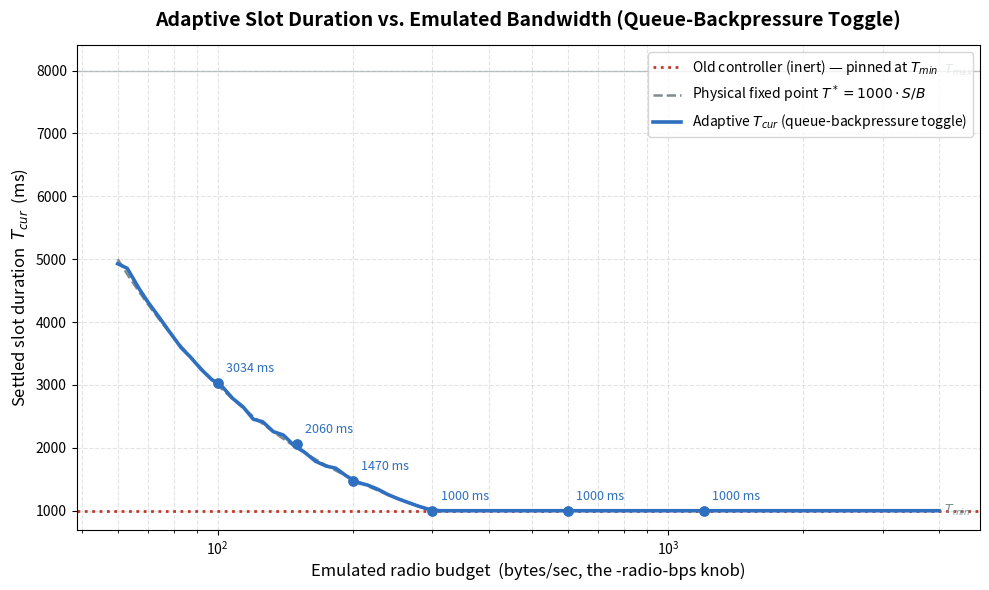

The script that saved this image:
#!/usr/bin/env python3
"""Corrected T_cur-vs-bandwidth chart for the queue-backpressure toggle.

Replicates the EXACT production control law (internal/rcd:selectNextDuration)
and the same closed loop the headless test uses (rcd_toggle_test.go), sweeps
the emulated radio budget, and plots the settled slot duration. This is the
figure the old flat "Authenticated Throughput vs Emulated Bandwidth" charts
should have produced once the controller can actually feel the queue.

    venv/bin/python benchmarking/generate_toggle_chart.py
"""
import math
import os

import matplotlib
matplotlib.use("Agg")
import matplotlib.pyplot as plt
import numpy as np

# --- constants mirrored from internal/rcd/rcd.go (keep in sync) ---
TARGET_UTILIZATION = 0.5
ADJUSTMENT_FACTOR = 0.25
ADAPTIVE_QUEUE_CAP = 8
MSG_SIZE = 300           # bytes per disclosure (BF + key + framing)
T_MIN, T_MAX = 1000, 8000
SLOTS = 800


def round_half_away(x: float) -> int:
    """Match Go's math.Round (half away from zero), not Python banker's round."""
    return int(math.floor(x + 0.5)) if x >= 0 else int(math.ceil(x - 0.5))


def select_next_duration(qlen: int, qcap: int, t_cur: int) -> int:
    """Exact port of selectNextDuration()."""
    if qcap <= 0:
        return t_cur
    u_cur = qlen / qcap
    delta = u_cur - TARGET_UTILIZATION
    t_next = t_cur * (1 + ADJUSTMENT_FACTOR * delta)
    nxt = round_half_away(t_next)
    return max(T_MIN, min(nxt, T_MAX))


def simulate(radio_bps: float) -> float:
    """Closed loop; returns settled T_cur (mean over the last quarter)."""
    backlog = 0.0
    t = T_MIN
    hist = []
    for _ in range(SLOTS):
        backlog += 1.0                                    # one flush produced
        capacity = radio_bps * (t / 1000.0) / MSG_SIZE    # radio drains this
        backlog -= min(backlog, capacity)
        qlen = max(0, round_half_away(backlog))
        t = select_next_duration(qlen, ADAPTIVE_QUEUE_CAP, t)
        hist.append(t)
    return float(np.mean(hist[3 * SLOTS // 4:]))


def fixed_point(radio_bps: float) -> float:
    """Physical drain==production point T* = 1000*msgSize/bps, clamped."""
    return min(T_MAX, max(T_MIN, 1000.0 * MSG_SIZE / radio_bps))


def main() -> None:
    fine = np.unique(np.round(np.logspace(np.log10(60), np.log10(4000), 80))).astype(int)
    settled = np.array([simulate(b) for b in fine])
    fp = np.array([fixed_point(b) for b in fine])

    marks = [100, 150, 200, 300, 600, 1200]
    mark_settled = [simulate(b) for b in marks]

    out_dir = "plots/toggle_backpressure"
    os.makedirs(out_dir, exist_ok=True)
    path = os.path.join(out_dir, "t_vs_bandwidth.png")

    plt.figure(figsize=(10, 6))
    # old inert controller: pinned at the floor regardless of bandwidth
    plt.axhline(T_MIN, color="#c0392b", ls=":", lw=2,
                label="Old controller (inert) — pinned at $T_{min}$")
    # physical fixed point
    plt.plot(fine, fp, color="#7f8c8d", ls="--", lw=1.8,
             label=r"Physical fixed point $T^*=1000\cdot S/B$")
    # the fixed toggle
    plt.plot(fine, settled, color="#2e6fbf", lw=2.6,
             label="Adaptive $T_{cur}$ (queue-backpressure toggle)")
    plt.scatter(marks, mark_settled, color="#2e6fbf", zorder=5, s=45)
    for b, tv in zip(marks, mark_settled):
        plt.annotate(f"{tv:.0f} ms", (b, tv), textcoords="offset points",
                     xytext=(6, 8), fontsize=9, color="#2e6fbf")

    plt.axhline(T_MAX, color="#95a5a6", lw=1, alpha=0.6)
    plt.text(fine[-1], T_MAX, "  $T_{max}$", va="center", fontsize=9, color="#7f8c8d")
    plt.text(fine[-1], T_MIN, "  $T_{min}$", va="center", fontsize=9, color="#7f8c8d")

    plt.xscale("log")
    plt.xlabel("Emulated radio budget  (bytes/sec, the -radio-bps knob)", fontsize=12)
    plt.ylabel("Settled slot duration  $T_{cur}$  (ms)", fontsize=12)
    plt.title("Adaptive Slot Duration vs. Emulated Bandwidth (Queue-Backpressure Toggle)",
              fontsize=14, fontweight="bold", pad=14)
    plt.ylim(700, T_MAX + 400)
    plt.grid(True, which="both", ls="--", alpha=0.35)
    plt.legend(fontsize=10, loc="upper right")
    plt.tight_layout()
    plt.savefig(path, dpi=200, bbox_inches="tight")
    print(f"[*] wrote {path}")
    print("    marks:", ", ".join(f"{b}B/s->{tv:.0f}ms" for b, tv in zip(marks, mark_settled)))


if __name__ == "__main__":
    main()
